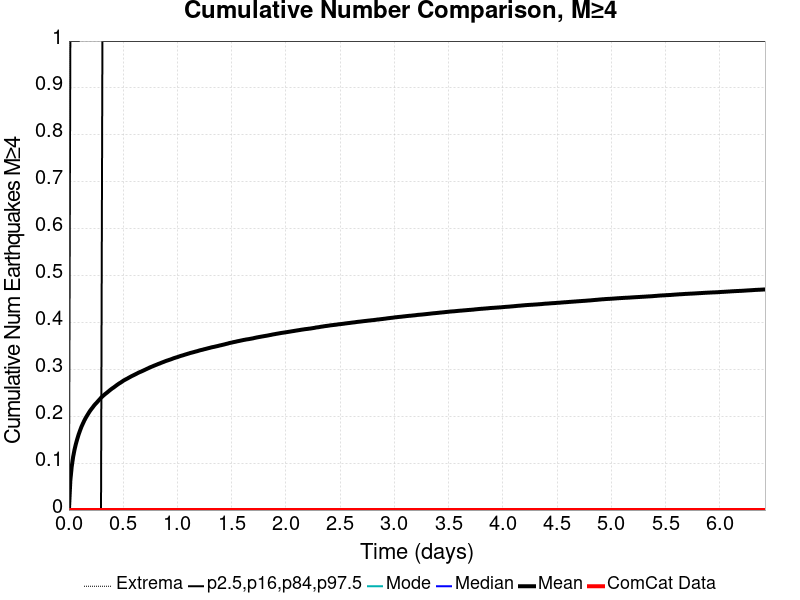

Data behind this chart, as committed beside it:
Time (days), ComCat Data, Simulation Mean, Simulation Median, Simulation Mode, Simulation Minimum, Simulation Maximum, 2.5 %-ile, 16 %-ile, 84 %-ile, 97.5 %-ile
0.0, 0.0, 0.0, 0.0, 0.0, 0.0, 0.0, 0.0, 0.0, 0.0, 0.0
0.01286, 0.0, 0.06273, 0.0, 0.0, 0.0, 8.0, 0.0, 0.0, 0.0, 1.0
0.02572, 0.0, 0.09283, 0.0, 0.0, 0.0, 16.0, 0.0, 0.0, 0.0, 1.0
0.03858, 0.0, 0.1132, 0.0, 0.0, 0.0, 19.0, 0.0, 0.0, 0.0, 1.0
0.05144, 0.0, 0.1287, 0.0, 0.0, 0.0, 21.0, 0.0, 0.0, 0.0, 1.0
0.0643, 0.0, 0.1412, 0.0, 0.0, 0.0, 24.0, 0.0, 0.0, 0.0, 1.0
0.07715, 0.0, 0.1518, 0.0, 0.0, 0.0, 26.0, 0.0, 0.0, 0.0, 1.0
0.09001, 0.0, 0.1615, 0.0, 0.0, 0.0, 28.0, 0.0, 0.0, 0.0, 1.0
0.1029, 0.0, 0.1699, 0.0, 0.0, 0.0, 30.0, 0.0, 0.0, 0.0, 2.0
0.1157, 0.0, 0.1778, 0.0, 0.0, 0.0, 31.0, 0.0, 0.0, 0.0, 2.0
0.1286, 0.0, 0.1843, 0.0, 0.0, 0.0, 32.0, 0.0, 0.0, 0.0, 2.0
0.1414, 0.0, 0.1907, 0.0, 0.0, 0.0, 32.0, 0.0, 0.0, 0.0, 2.0
0.1543, 0.0, 0.1964, 0.0, 0.0, 0.0, 32.0, 0.0, 0.0, 0.0, 2.0
0.1672, 0.0, 0.2014, 0.0, 0.0, 0.0, 33.0, 0.0, 0.0, 0.0, 2.0
0.18, 0.0, 0.2063, 0.0, 0.0, 0.0, 33.0, 0.0, 0.0, 0.0, 2.0
0.1929, 0.0, 0.2109, 0.0, 0.0, 0.0, 33.0, 0.0, 0.0, 0.0, 2.0
0.2057, 0.0, 0.215, 0.0, 0.0, 0.0, 34.0, 0.0, 0.0, 0.0, 2.0
0.2186, 0.0, 0.2188, 0.0, 0.0, 0.0, 35.0, 0.0, 0.0, 0.0, 2.0
0.2315, 0.0, 0.2228, 0.0, 0.0, 0.0, 35.0, 0.0, 0.0, 0.0, 2.0
0.2443, 0.0, 0.2263, 0.0, 0.0, 0.0, 35.0, 0.0, 0.0, 0.0, 2.0
0.2572, 0.0, 0.2293, 0.0, 0.0, 0.0, 35.0, 0.0, 0.0, 0.0, 2.0
0.27, 0.0, 0.2328, 0.0, 0.0, 0.0, 35.0, 0.0, 0.0, 0.0, 2.0
0.2829, 0.0, 0.236, 0.0, 0.0, 0.0, 38.0, 0.0, 0.0, 0.0, 2.0
0.2958, 0.0, 0.2395, 0.0, 0.0, 0.0, 39.0, 0.0, 0.0, 0.0, 2.0
0.3086, 0.0, 0.2423, 0.0, 0.0, 0.0, 39.0, 0.0, 0.0, 1.0, 2.0
0.3215, 0.0, 0.2449, 0.0, 0.0, 0.0, 41.0, 0.0, 0.0, 1.0, 2.0
0.3343, 0.0, 0.2475, 0.0, 0.0, 0.0, 41.0, 0.0, 0.0, 1.0, 2.0
0.3472, 0.0, 0.2497, 0.0, 0.0, 0.0, 41.0, 0.0, 0.0, 1.0, 2.0
0.3601, 0.0, 0.2522, 0.0, 0.0, 0.0, 41.0, 0.0, 0.0, 1.0, 2.0
0.3729, 0.0, 0.2547, 0.0, 0.0, 0.0, 41.0, 0.0, 0.0, 1.0, 2.0
0.3858, 0.0, 0.2571, 0.0, 0.0, 0.0, 42.0, 0.0, 0.0, 1.0, 2.0
0.3986, 0.0, 0.2593, 0.0, 0.0, 0.0, 42.0, 0.0, 0.0, 1.0, 2.0
0.4115, 0.0, 0.2613, 0.0, 0.0, 0.0, 43.0, 0.0, 0.0, 1.0, 2.0
0.4243, 0.0, 0.2634, 0.0, 0.0, 0.0, 43.0, 0.0, 0.0, 1.0, 2.0
0.4372, 0.0, 0.2657, 0.0, 0.0, 0.0, 43.0, 0.0, 0.0, 1.0, 2.0
0.4501, 0.0, 0.2679, 0.0, 0.0, 0.0, 44.0, 0.0, 0.0, 1.0, 2.0
0.4629, 0.0, 0.2699, 0.0, 0.0, 0.0, 44.0, 0.0, 0.0, 1.0, 2.0
0.4758, 0.0, 0.2717, 0.0, 0.0, 0.0, 45.0, 0.0, 0.0, 1.0, 2.0
0.4886, 0.0, 0.2737, 0.0, 0.0, 0.0, 45.0, 0.0, 0.0, 1.0, 2.0
0.5015, 0.0, 0.2758, 0.0, 0.0, 0.0, 45.0, 0.0, 0.0, 1.0, 2.0
0.5144, 0.0, 0.2775, 0.0, 0.0, 0.0, 45.0, 0.0, 0.0, 1.0, 2.0
0.5272, 0.0, 0.2791, 0.0, 0.0, 0.0, 45.0, 0.0, 0.0, 1.0, 2.0
0.5401, 0.0, 0.2806, 0.0, 0.0, 0.0, 45.0, 0.0, 0.0, 1.0, 2.0
0.5529, 0.0, 0.2823, 0.0, 0.0, 0.0, 46.0, 0.0, 0.0, 1.0, 2.0
0.5658, 0.0, 0.284, 0.0, 0.0, 0.0, 48.0, 0.0, 0.0, 1.0, 2.0
0.5787, 0.0, 0.2856, 0.0, 0.0, 0.0, 50.0, 0.0, 0.0, 1.0, 2.0
0.5915, 0.0, 0.287, 0.0, 0.0, 0.0, 51.0, 0.0, 0.0, 1.0, 2.0
0.6044, 0.0, 0.2885, 0.0, 0.0, 0.0, 51.0, 0.0, 0.0, 1.0, 2.0
0.6172, 0.0, 0.29, 0.0, 0.0, 0.0, 51.0, 0.0, 0.0, 1.0, 2.0
0.6301, 0.0, 0.2915, 0.0, 0.0, 0.0, 51.0, 0.0, 0.0, 1.0, 2.0
0.643, 0.0, 0.2931, 0.0, 0.0, 0.0, 52.0, 0.0, 0.0, 1.0, 2.0
0.6558, 0.0, 0.2944, 0.0, 0.0, 0.0, 52.0, 0.0, 0.0, 1.0, 2.0
0.6687, 0.0, 0.2956, 0.0, 0.0, 0.0, 52.0, 0.0, 0.0, 1.0, 2.0
0.6815, 0.0, 0.297, 0.0, 0.0, 0.0, 52.0, 0.0, 0.0, 1.0, 2.0
0.6944, 0.0, 0.2984, 0.0, 0.0, 0.0, 53.0, 0.0, 0.0, 1.0, 2.0
0.7072, 0.0, 0.2998, 0.0, 0.0, 0.0, 53.0, 0.0, 0.0, 1.0, 2.0
0.7201, 0.0, 0.3012, 0.0, 0.0, 0.0, 53.0, 0.0, 0.0, 1.0, 2.0
0.733, 0.0, 0.3025, 0.0, 0.0, 0.0, 53.0, 0.0, 0.0, 1.0, 2.0
0.7458, 0.0, 0.3041, 0.0, 0.0, 0.0, 55.0, 0.0, 0.0, 1.0, 2.0
0.7587, 0.0, 0.3053, 0.0, 0.0, 0.0, 55.0, 0.0, 0.0, 1.0, 2.0
... 440 more rows
